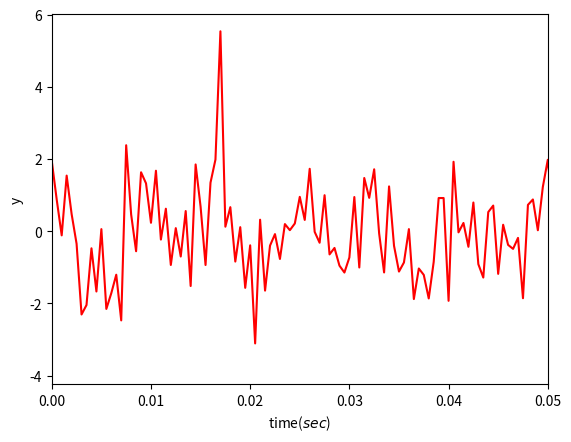
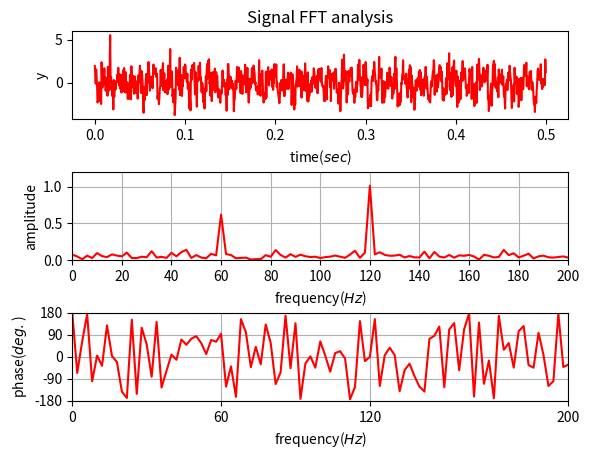

Here is the Python script that generated these plots, in order:
# FFT  그래프 그리기 1
import matplotlib.pyplot as plt
import numpy as np
import math


############## 해석을 위한 랜덤 데이터 생성 ##############
#St=0.0005

#Fs = 1/St                    # Sampling frequency
Fs = 2000                    # Sampling frequency
T = 1/Fs                     # Sample interval time
te= 0.5                     # End of time
t = np.arange(0, te, T)   # Time vector

# Sum of a 50 Hz sinusoid and a 120 Hz sinusoid
noise = np.random.normal(0,1,len(t))
x = 0.6*np.cos(2*np.pi*60*t+np.pi/2) + np.cos(2*np.pi*120*t)
y = x  + noise     # Sinusoids plus noise

# if energy was collapsed by forced code like belows...
#BB=range(math.trunc(len(t)/2), len(t))
#y[BB]=0

plt.figure(num=1,dpi=100,facecolor='white')
plt.plot(t,y,'r')
plt.xlim( 0, 0.05)
plt.xlabel('time($sec$)')
plt.ylabel('y')

plt.savefig("./test_figure1.png",dpi=300)

##########################################

# Calculate FFT ....................
n=len(y)        # Length of signal
NFFT=n      # 샘플 갯수
k=np.arange(NFFT)
f0=k*Fs/NFFT    # double sides frequency range
f0=f0[range(math.trunc(NFFT/2))]        # single sied frequency range

Y=np.fft.fft(y)/NFFT        # fft computing and normaliation
Y=Y[range(math.trunc(NFFT/2))]          # single sied frequency range
amplitude_Hz = 2*abs(Y)
phase_ang = np.angle(Y)*180/np.pi

# figure 1 ..................................
plt.figure(num=2,dpi=100,facecolor='white')
plt.subplots_adjust(hspace = 0.6, wspace = 0.3)
plt.subplot(3,1,1)

plt.plot(t,y,'r')
plt.title('Signal FFT analysis')
plt.xlabel('time($sec$)')
plt.ylabel('y')
#plt.xlim( 0, 0.1)

# Amplitude ....
#plt.figure(num=2,dpi=100,facecolor='white')
plt.subplot(3,1,2)

# Plot single-sided amplitude spectrum.

plt.plot(f0,amplitude_Hz,'r')   #  2* ???
plt.xticks(np.arange(0,500,20))
plt.xlim( 0, 200)
plt.ylim( 0, 1.2)
#plt.title('Single-Sided Amplitude Spectrum of y(t)')
plt.xlabel('frequency($Hz$)')
plt.ylabel('amplitude')
plt.grid()

# Phase ....
#plt.figure(num=2,dpi=100,facecolor='white')
plt.subplot(3,1,3)
plt.plot(f0,phase_ang,'r')   #  2* ???
plt.xlim( 0, 200)
plt.ylim( -180, 180)
#plt.title('Single-Sided Phase Spectrum of y(t)')
plt.xlabel('frequency($Hz$)')
plt.ylabel('phase($deg.$)')
plt.xticks([0, 60, 120, 200])
plt.yticks([-180, -90, 0, 90, 180])
plt.grid()

plt.savefig("./test_figure2.png",dpi=300)
plt.show()